Run: headless pygame with SDL's dummy video driver; simulated clock (each Clock.tick advances the game by its frame time, no real sleeping); random seed 0; keys injected as events and as key.get_pressed() state; no mouse input.
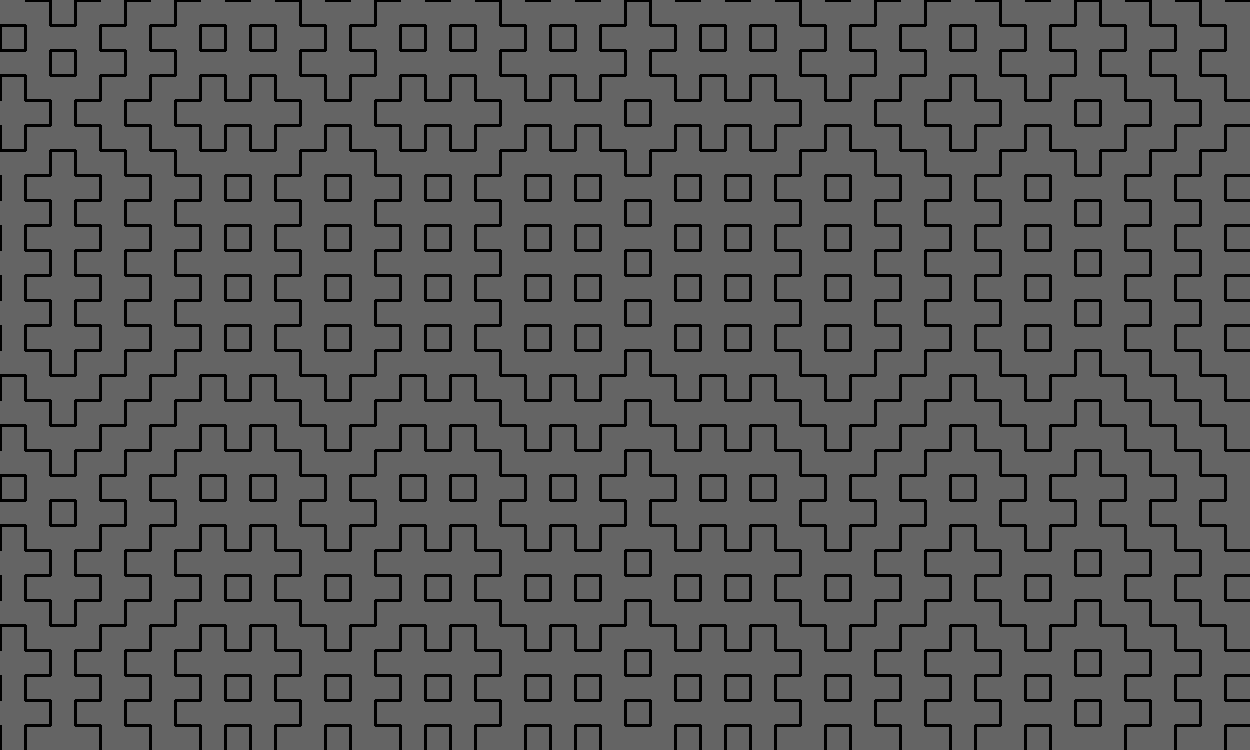
Frame 1 of 4 · flips 1–60 · no input
Frame 2 of 4 · flips 61–180 · tapped SPACE, RETURN · held RIGHT (→), D · screen unchanged from frame 1, image omitted
Frame 3 of 4 · flips 181–300 · held DOWN (↓), S · screen unchanged from frame 2, image omitted
Frame 4 of 4 · flips 301–420 · held LEFT (←), A, UP (↑), W · screen unchanged from frame 3, image omitted

The pygame program that drew these frames:

import pygame
import random
 
NEGRO = (0, 0 ,0)
BLANCO = (255, 255, 255)
VERDE = (0, 255, 0)
ROJO = (255, 0, 0)
AZUL = (0, 0, 255)
VIOLETA = (98, 0, 255)


class Tejido:
    def __init__(self, x, y):
        self.x = x
        self.y = y
        self.dim = [len(x), len(y)]
    

    def Draw(self, pantalla, escala):
        
        step = 0

        for i in range(self.dim[0]): # se recorren las x y se dibujan las lineas
            step = self.x[i]
            for j in range(self.dim[1]):
                if(step == 1):
                    pygame.draw.line(pantalla, NEGRO, [i*escala, j*escala], [i*escala, (j+1)*escala], 3)
                    step = 0
                else:
                    step = 1

        
        for i in range(self.dim[1]): # se recorren las x y se dibujan las lineas
            step = self.y[i]
            for j in range(self.dim[0]):
                if(step == 1):
                    pygame.draw.line(pantalla, NEGRO, [j*escala, i*escala], [(j+1)*escala, i*escala], 3)
                    step = 0
                else:
                    step = 1








# ===================================================================================================================

def GeneraTejidoRandom(x, y, prob): # prob es la probabilidad de que sea 1
    X = []
    Y = []

    for i in range(x):
        if(random.random() <= prob):
            X.append(1)
        else:
            X.append(0)

    for i in range(y):
        if(random.random() <= prob):
            Y.append(1)
        else:
            Y.append(0)

    return Tejido(X, Y)

# ===================================================================================================================

x = 50
y = 30
prob = 0.45343
tejido = GeneraTejidoRandom(x, y, prob)

escala = 25
dimensiones = [x*escala for x in tejido.dim]


pygame.init()
pantalla = pygame.display.set_mode(dimensiones) 
pygame.display.set_caption("Tejido")
hecho = False
reloj = pygame.time.Clock()

while not hecho:
    for evento in pygame.event.get():
        if evento.type == pygame.QUIT: 
            hecho = True

        if evento.type == pygame.KEYDOWN:
            if evento.key == pygame.K_r:
                tejido = GeneraTejidoRandom(x, y, prob)
    # ---------------------------------------------------LÓGICA---------------------------------------------------
  
    # ---------------------------------------------------DIBUJO---------------------------------------------------

    pantalla.fill((100, 100, 100))

    tejido.Draw(pantalla, escala)

    pygame.display.flip()
    reloj.tick(60)

pygame.quit()
